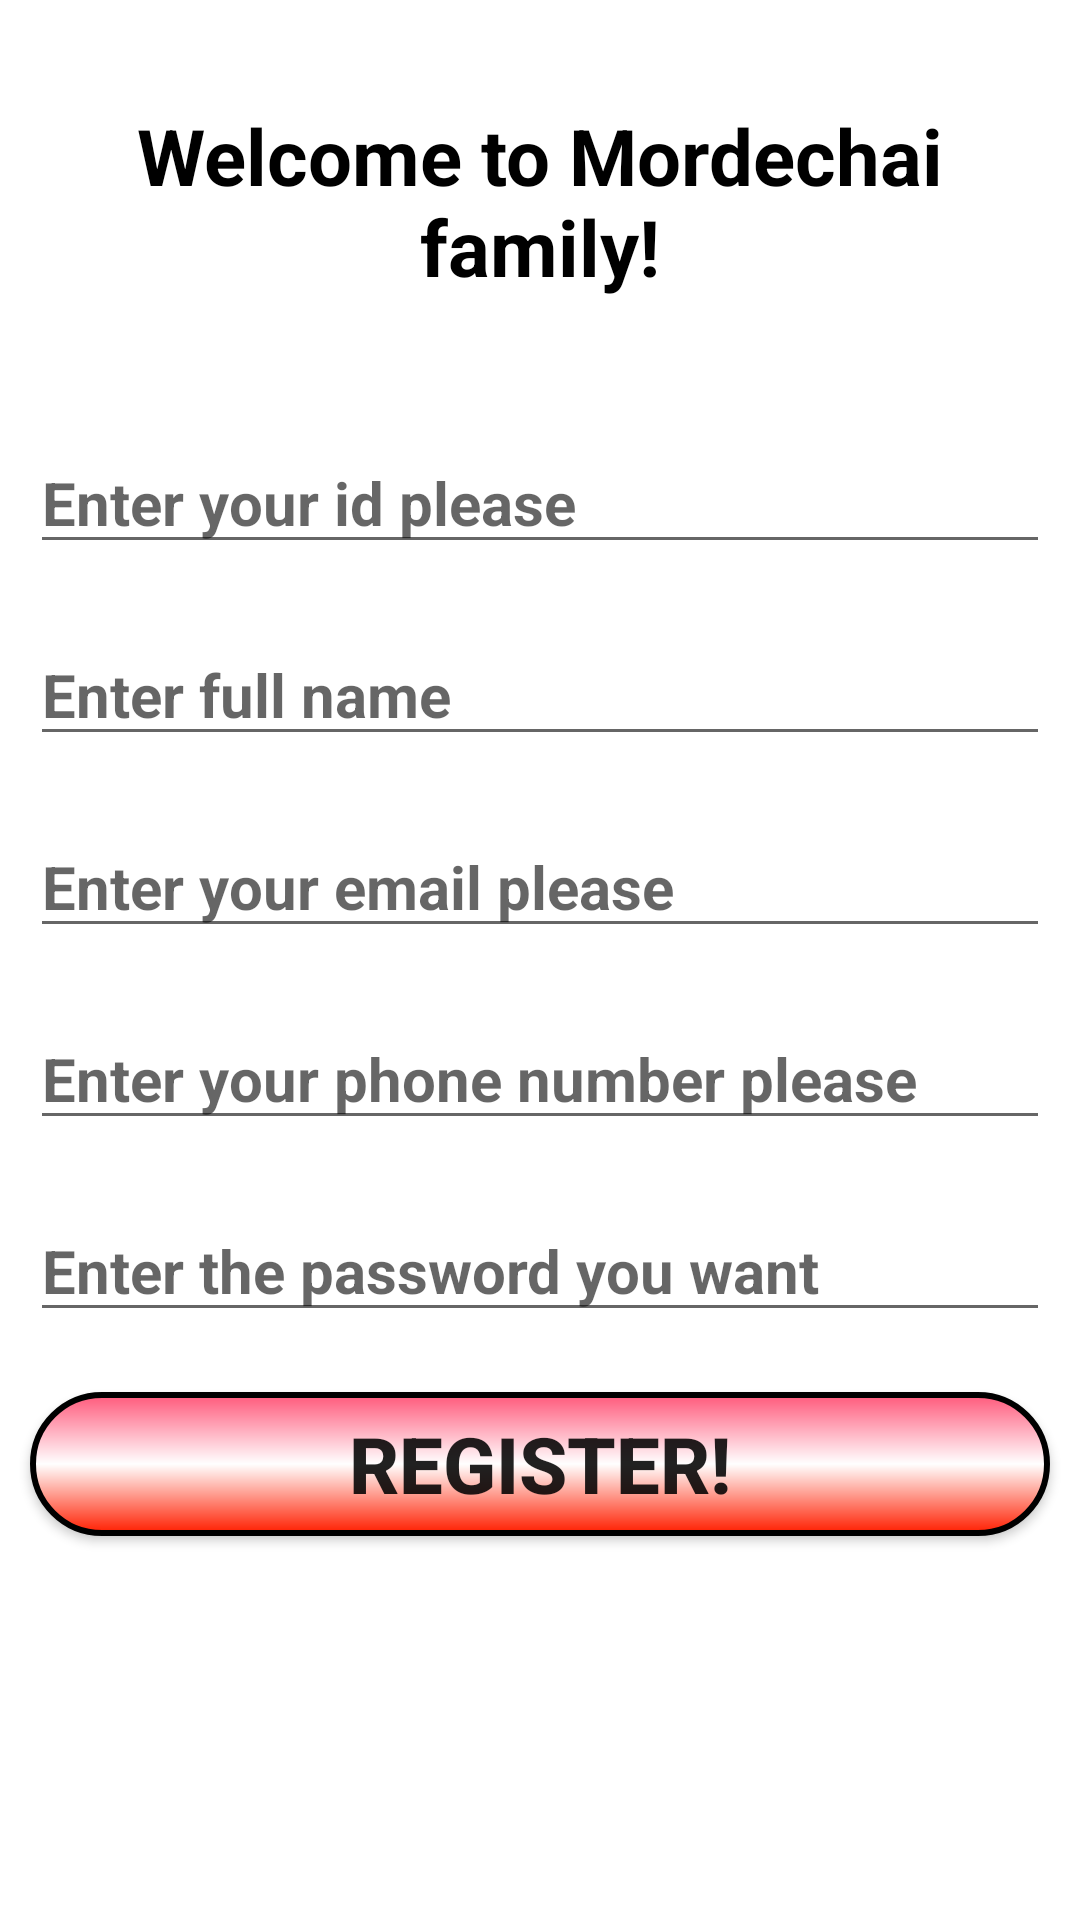

Layout XML and referenced resources for this Android screen:
<!-- AndroidManifest.xml: application theme Theme.EtlizMordechai -->
<!-- res/layout/fragment_register_page.xml -->
<?xml version="1.0" encoding="utf-8"?>
<LinearLayout xmlns:android="http://schemas.android.com/apk/res/android"
    xmlns:tools="http://schemas.android.com/tools"
    android:layout_width="match_parent"
    android:layout_height="match_parent"
    android:orientation="vertical"
    tools:context=".fragments.RegisterPage" >

    <TextView
        android:id="@+id/textView"
        android:layout_width="match_parent"
        android:layout_height="114dp"
        android:layout_margin="10dp"
        android:padding="5dp"
        android:gravity="center"
        android:text="Welcome to Mordechai family!"
        android:textColor="@color/black"
        android:textSize="26sp"
        android:textStyle="bold" />

    <EditText
        android:id="@+id/ID_register"
        android:layout_width="match_parent"
        android:layout_height="wrap_content"
        android:ems="9"
        android:hint="Enter your id please"
        android:textStyle="bold"
        android:textSize="20sp"
        android:layout_margin="10dp"
        android:inputType="number" />

    <EditText
        android:id="@+id/fullname_register"
        android:layout_width="match_parent"
        android:layout_height="wrap_content"
        android:hint="Enter full name"
        android:layout_margin="10dp"
        android:textStyle="bold"
        android:textSize="20sp"
        android:inputType="textPersonName"
         />

    <EditText
        android:id="@+id/email_register"
        android:layout_width="match_parent"
        android:layout_height="wrap_content"
        android:layout_margin="10dp"
        android:hint="Enter your email please"
        android:textStyle="bold"
        android:textSize="20sp"
        android:inputType="textEmailAddress" />

    <EditText
        android:id="@+id/phone_register"
        android:layout_width="match_parent"
        android:layout_height="wrap_content"
        android:layout_margin="10dp"
        android:hint="Enter your phone number please"
        android:textStyle="bold"
        android:textSize="20sp"
        android:inputType="phone" />

    <EditText
        android:id="@+id/password_register"
        android:layout_width="match_parent"
        android:layout_height="wrap_content"
        android:layout_margin="10dp"
        android:hint="Enter the password you want"
        android:textStyle="bold"
        android:textSize="20sp"
        android:inputType="textPassword" />
    <android.widget.Button
        android:layout_width="match_parent"
        android:layout_height="wrap_content"
        android:text="Register!"
        android:textStyle="bold"
        android:textSize="26sp"
        android:layout_margin="10dp"
        android:id="@+id/registerPage_registerButton"
        android:background="@drawable/button_design"/>
</LinearLayout>
<!-- resources referenced by this layout -->
<resources>
  <!-- drawable button_design (drawable) -->
  <?xml version="1.0" encoding="utf-8"?>
  <shape xmlns:android="http://schemas.android.com/apk/res/android" android:shape="rectangle">
  
      <corners android:radius="50dp"
          />
      <gradient android:startColor="#FF597B"
          android:centerColor="@color/white"
          android:endColor="#FF1E00"
          android:angle="255"
          android:type="linear"
          />
      <stroke android:width="2dp"
          android:color="@color/black"/>
  
  </shape>
  <style name="Theme.EtlizMordechai" parent="Theme.MaterialComponents.DayNight.DarkActionBar">
          
          <item name="colorPrimary">@color/purple_500</item>
          <item name="colorPrimaryVariant">@color/purple_700</item>
          <item name="colorOnPrimary">@color/white</item>
          
          <item name="colorSecondary">@color/teal_200</item>
          <item name="colorSecondaryVariant">@color/teal_700</item>
          <item name="colorOnSecondary">@color/black</item>
          
          <item name="android:statusBarColor">?attr/colorPrimaryVariant</item>
          
      </style>
  <!-- not gathered from this repository: default colours our renderer supplied (Android Studio template values) -->
  <color name="purple_500">#FF6200EE</color>
  <color name="purple_700">#FF3700B3</color>
  <color name="teal_200">#FF03DAC5</color>
  <color name="teal_700">#FF018786</color>
  <color name="black">#FF000000</color>
  <color name="white">#FFFFFFFF</color>
</resources>
